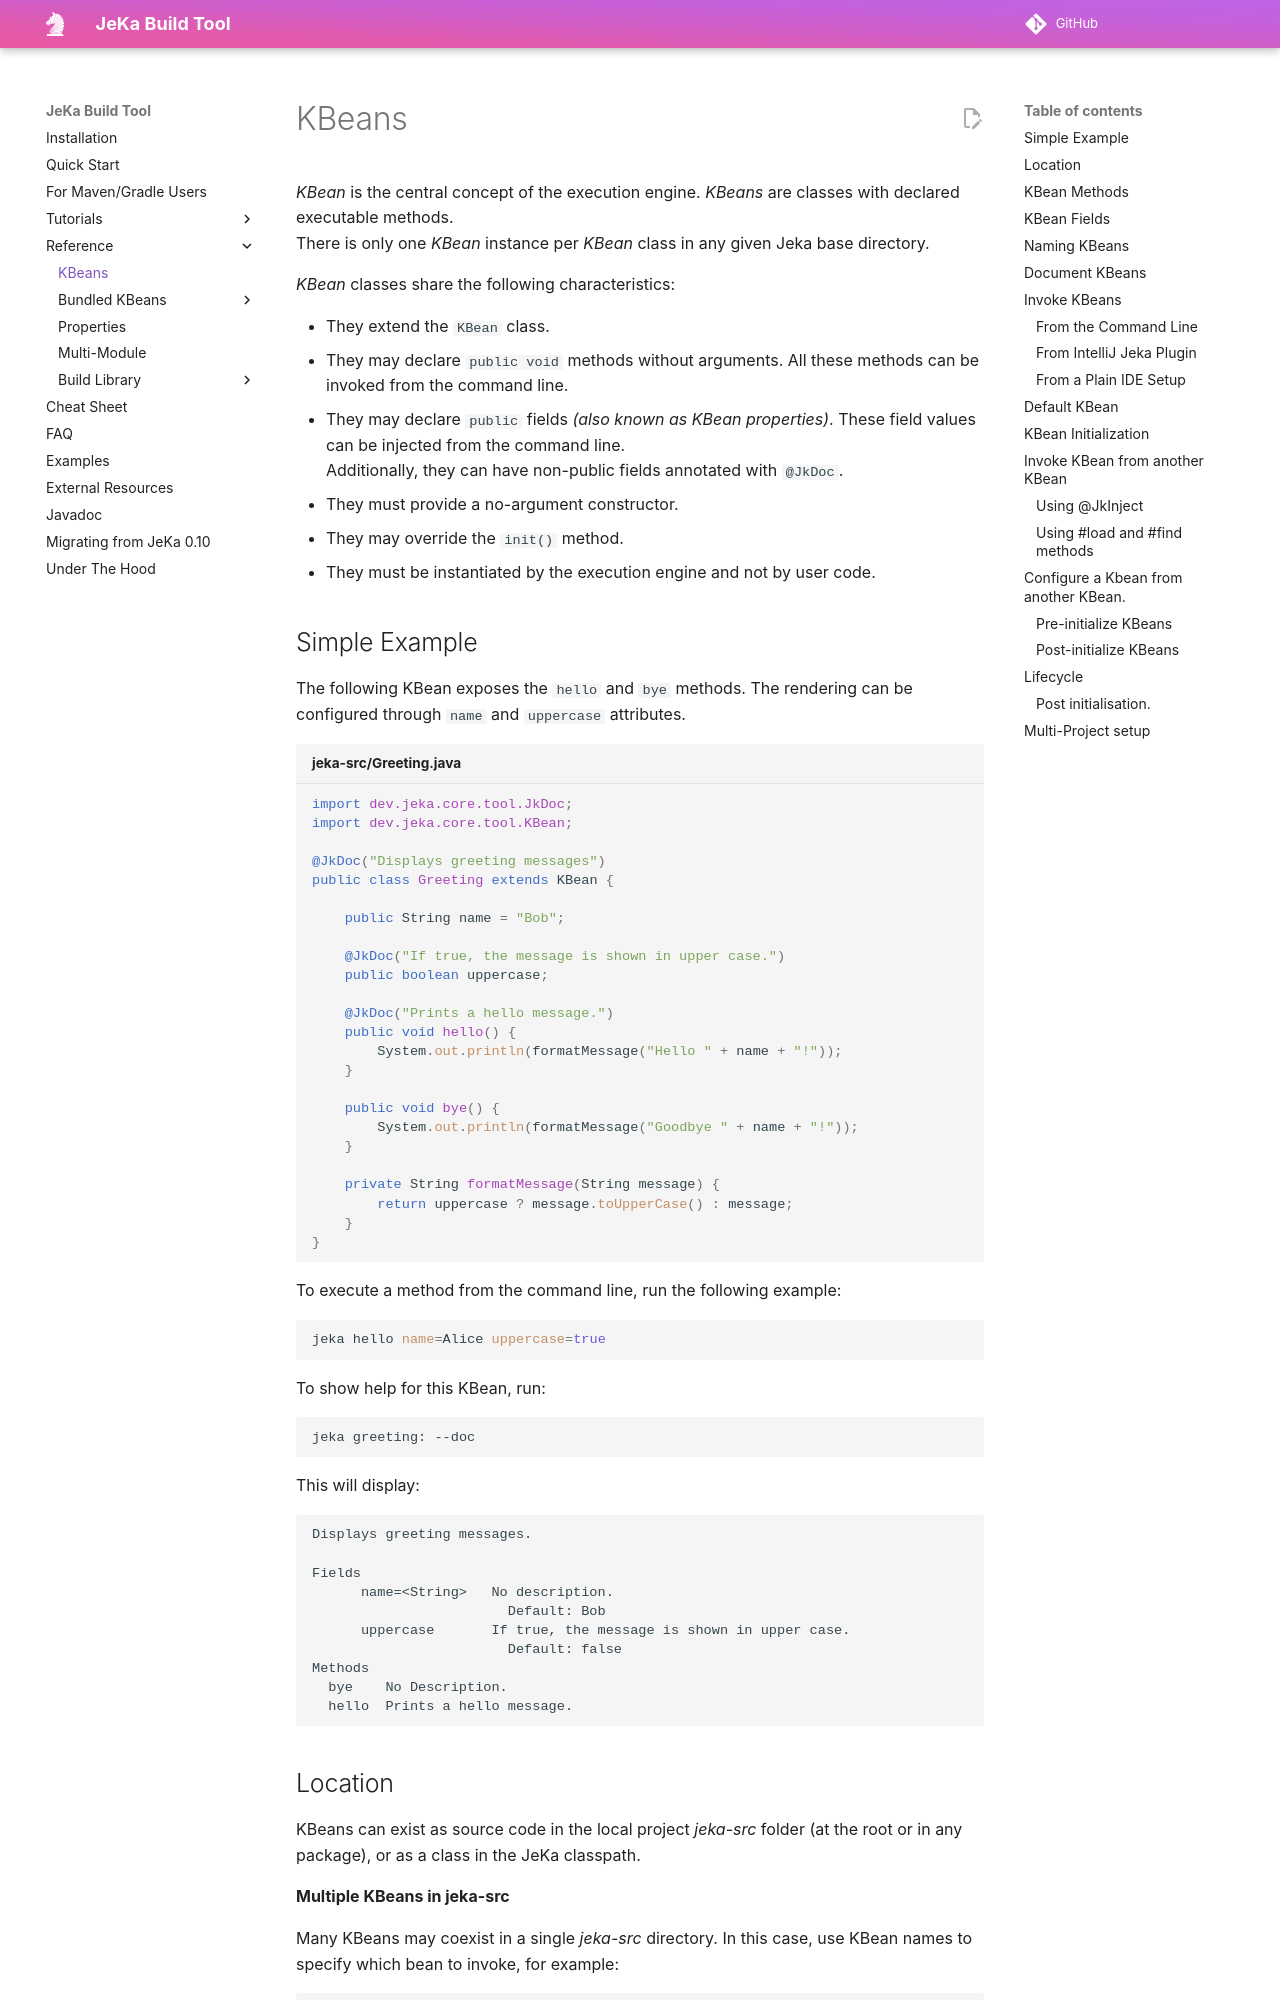

repository: jeka-dev/jeka · page: reference/kbeans/index.html · generator: mkdocs

# KBeans

_KBean_ is the central concept of the execution engine. _KBeans_ are classes with declared executable methods.  
There is only one _KBean_ instance per _KBean_ class in any given Jeka base directory.

_KBean_ classes share the following characteristics:

* They extend the `KBean` class.
* They may declare `public void` methods without arguments. All these methods can be invoked from the command line.
* They may declare `public` fields _(also known as KBean properties)_. These field values can be injected from the command line.  
  Additionally, they can have non-public fields annotated with `@JkDoc`.
* They must provide a no-argument constructor.
* They may override the `init()` method.
* They must be instantiated by the execution engine and not by user code.

## Simple Example

The following KBean exposes the `hello` and `bye` methods. The rendering can be configured 
through `name` and `uppercase` attributes.

```java title="jeka-src/Greeting.java"
import dev.jeka.core.tool.JkDoc;
import dev.jeka.core.tool.KBean;

@JkDoc("Displays greeting messages")
public class Greeting extends KBean {

    public String name = "Bob";

    @JkDoc("If true, the message is shown in upper case.")
    public boolean uppercase;

    @JkDoc("Prints a hello message.")
    public void hello() {
        System.out.println(formatMessage("Hello " + name + "!"));
    }
    
    public void bye() {
        System.out.println(formatMessage("Goodbye " + name + "!"));
    }

    private String formatMessage(String message) {
        return uppercase ? message.toUpperCase() : message;
    }
}
```
To execute a method from the command line, run the following example:
```bash
jeka hello name=Alice uppercase=true
```
To show help for this KBean, run:
```bash
jeka greeting: --doc
```
This will display:
```text
Displays greeting messages.

Fields
      name=<String>   No description.
                        Default: Bob
      uppercase       If true, the message is shown in upper case.
                        Default: false
Methods
  bye    No Description.
  hello  Prints a hello message.
```
